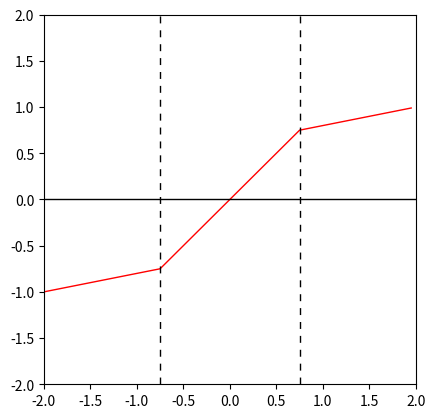
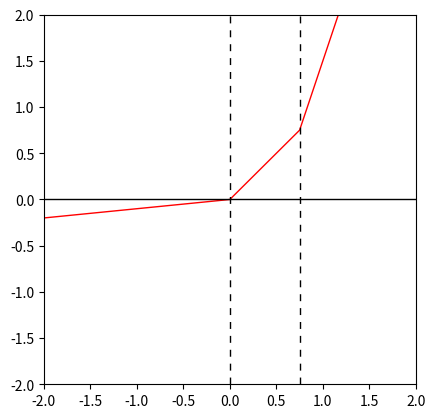

Here is the Python script that generated these plots, in order:
#!/usr/bin/env python
# -*- coding: utf-8 -*-
"""
Plot SReLU activation function.

Example:
  ./plot_srelu.py ./plots/func_srelu_tanh.pdf ./plots/func_srelu_relu.pdf
"""

import numpy as np
import matplotlib.pyplot as plt


def plot_srelu(fname, tl, al, tr, ar):
    print("plot srelu activation function")

    z = np.arange(-2, 2, .05)
    tl_i = np.where((tl - 0.00001 <= z) & (z <= tl + 0.00001))[0][0]
    tr_i = np.where((tr - 0.00001 <= z) & (z <= tr + 0.00001))[0][0]

    yl = tl + al * (z - tl)
    ym = z
    yr = tr + ar * (z - tr)

    y = np.concatenate([yl[:tl_i], ym[tl_i:tr_i], yr[tr_i:]], axis=0)

    # prepare
    fig, ax = plt.subplots()
    linestyle_lines = 'solid'
    linestyle_thresholds = (0, (5, 5))  # dashed

    ax.plot(z, y, 'r-', linewidth=1)
    #ax.plot(z, yl, 'g-', linewidth=0.5)
    #ax.plot(z, ym, 'g-', linewidth=0.5)
    #ax.plot(z, yr, 'g-', linewidth=0.5)

    # plot zero line
    ax.axhline(y=0, color='k', linestyle=linestyle_lines, linewidth=1)

    # plot tl and tr thresholds
    ax.axvline(x=tl, color='k', linestyle=linestyle_thresholds, linewidth=1)
    ax.axvline(x=tr, color='k', linestyle=linestyle_thresholds, linewidth=1)

    ax.set_ylim([-2.0, 2.0])
    ax.set_xlim([-2.0, 2.0])
    fig.set_size_inches(4.8, 4.8)  # default [6.4, 4.8]

    # save plot
    if fname is not None:
        print("- saving to '{}'".format(fname))
        plt.savefig(fname, dpi=300, bbox_inches='tight')
    else:
        plt.show()


if __name__ == '__main__':
    import sys
    tanh_fname = None
    relu_fname = None
    if len(sys.argv) > 2:
        tanh_fname = sys.argv[1]
        relu_fname = sys.argv[2]

    plot_srelu(tanh_fname, tl=-0.75, al=0.2, tr=0.75, ar=0.2)
    plot_srelu(relu_fname, tl=-0.0, al=0.1, tr=0.75, ar=3.0)
    print("")
